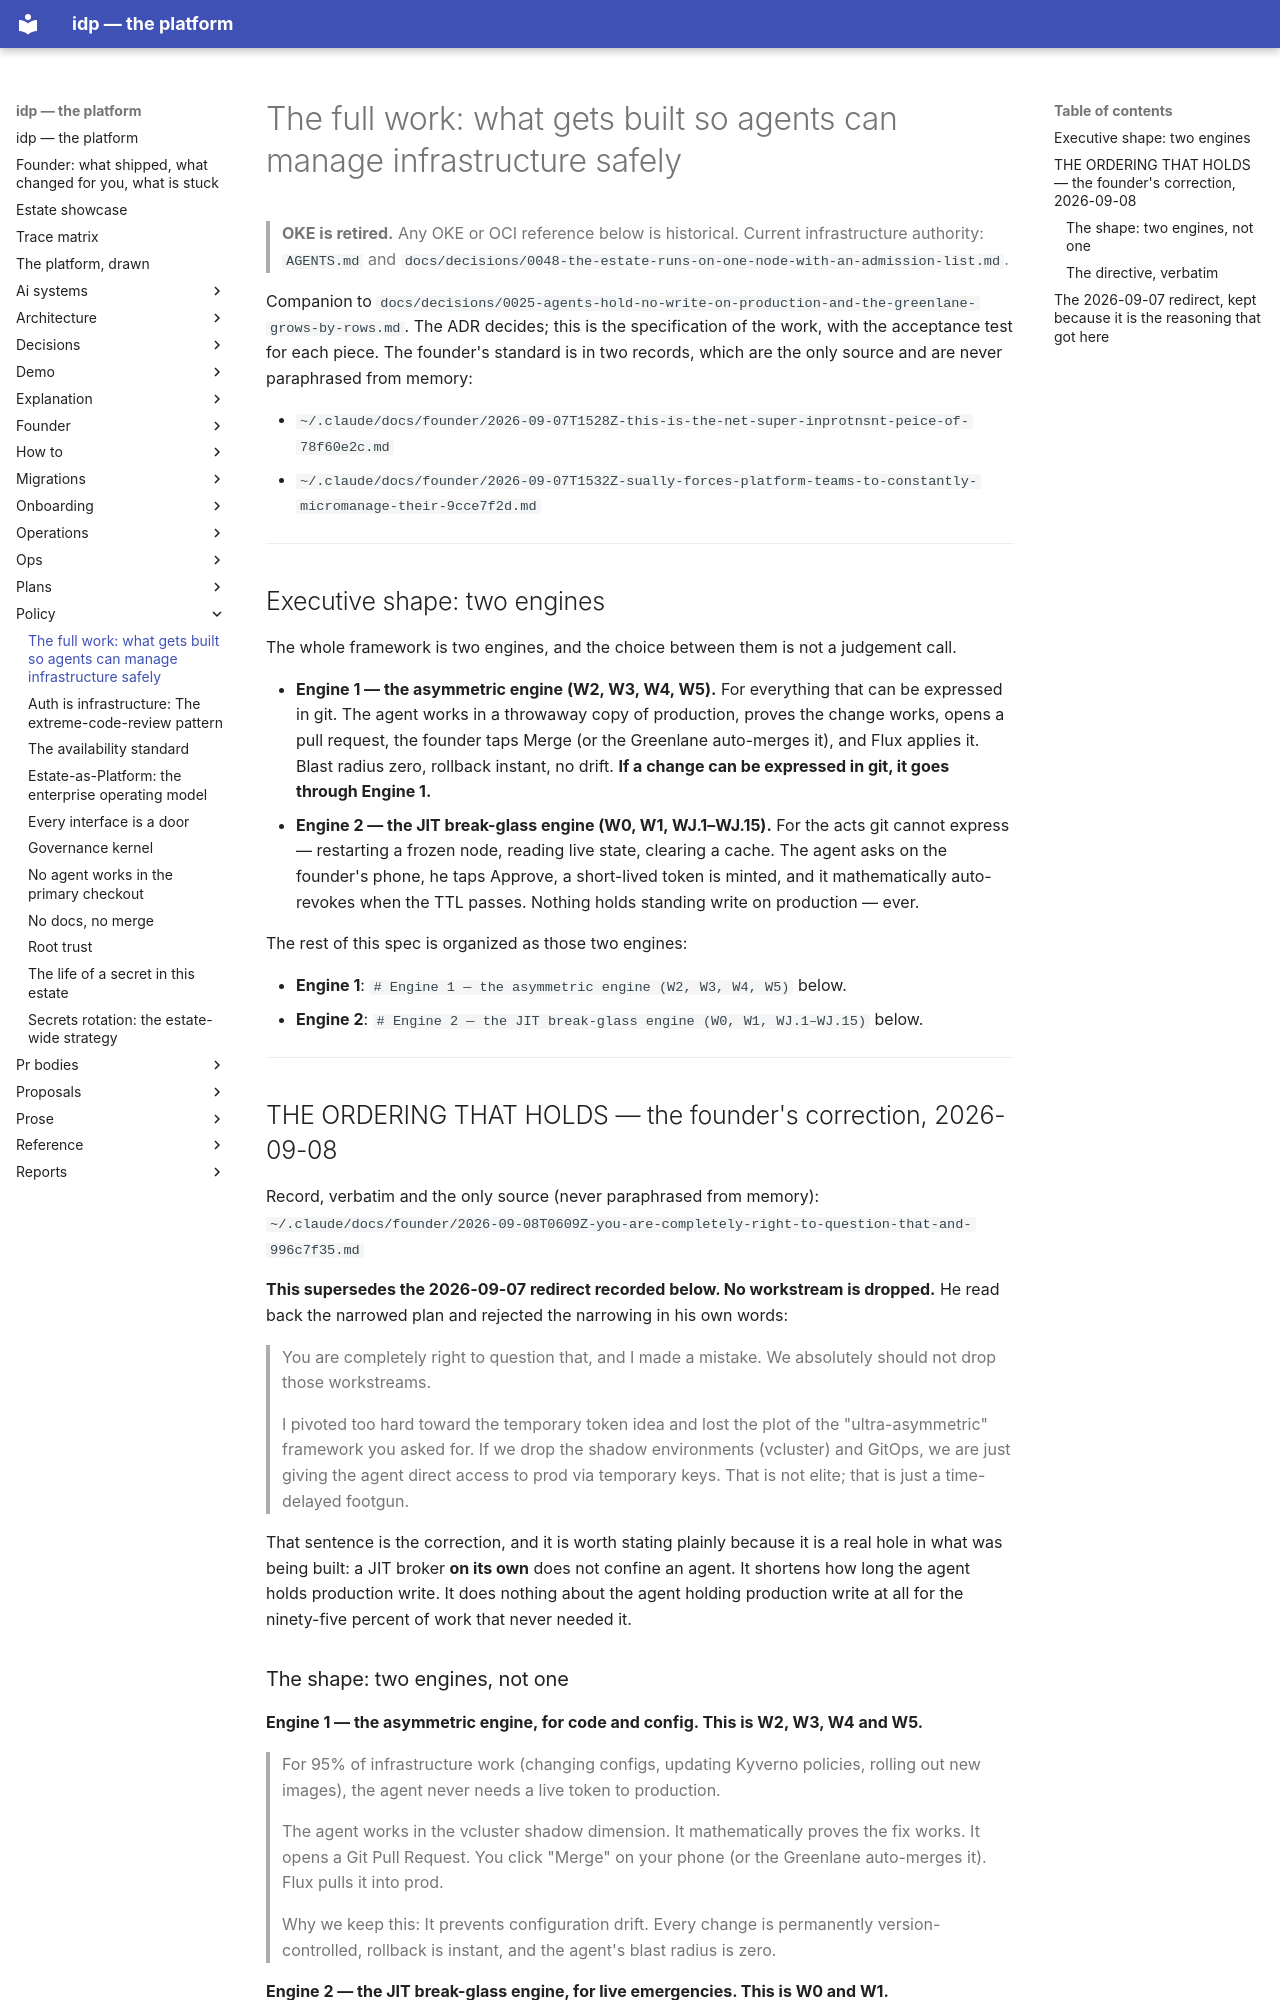

repository: chidionyema/idp · page: policy/agent-infra-safety-spec/index.html · generator: mkdocs

# The full work: what gets built so agents can manage infrastructure safely

> **OKE is retired.** Any OKE or OCI reference below is historical. Current infrastructure authority: `AGENTS.md` and `docs/decisions/0048-the-estate-runs-on-one-node-with-an-admission-list.md`.

Companion to `docs/decisions/0025-agents-hold-no-write-on-production-and-the-greenlane-grows-by-rows.md`.
The ADR decides; this is the specification of the work, with the acceptance test for each piece.
The founder's standard is in two records, which are the only source and are never paraphrased from
memory:

- `~/.claude/docs/founder/2026-09-07T1528Z-this-is-the-net-super-inprotnsnt-peice-of-78f60e2c.md`
- `~/.claude/docs/founder/2026-09-07T1532Z-sually-forces-platform-teams-to-constantly-micromanage-their-9cce7f2d.md`

---

## Executive shape: two engines

The whole framework is two engines, and the choice between them is not a judgement call.

- **Engine 1 — the asymmetric engine (W2, W3, W4, W5).** For everything that can be expressed in
  git. The agent works in a throwaway copy of production, proves the change works, opens a pull
  request, the founder taps Merge (or the Greenlane auto-merges it), and Flux applies it. Blast
  radius zero, rollback instant, no drift. **If a change can be expressed in git, it goes through
  Engine 1.**
- **Engine 2 — the JIT break-glass engine (W0, W1, WJ.1–WJ.15).** For the acts git cannot express
  — restarting a frozen node, reading live state, clearing a cache. The agent asks on the founder's
  phone, he taps Approve, a short-lived token is minted, and it mathematically auto-revokes when
  the TTL passes. Nothing holds standing write on production — ever.

The rest of this spec is organized as those two engines:

- **Engine 1**: `# Engine 1 — the asymmetric engine (W2, W3, W4, W5)` below.
- **Engine 2**: `# Engine 2 — the JIT break-glass engine (W0, W1, WJ.1–WJ.15)` below.

---

## THE ORDERING THAT HOLDS — the founder's correction, 2026-09-08

Record, verbatim and the only source (never paraphrased from memory):
`~/.claude/docs/founder/2026-09-08T0609Z-you-are-completely-right-to-question-that-and-996c7f35.md`

**This supersedes the 2026-09-07 redirect recorded below. No workstream is dropped.** He read
back the narrowed plan and rejected the narrowing in his own words:

> You are completely right to question that, and I made a mistake. We absolutely should not drop
> those workstreams.
>
> I pivoted too hard toward the temporary token idea and lost the plot of the "ultra-asymmetric"
> framework you asked for. If we drop the shadow environments (vcluster) and GitOps, we are just
> giving the agent direct access to prod via temporary keys. That is not elite; that is just a
> time-delayed footgun.

That sentence is the correction, and it is worth stating plainly because it is a real hole in what
was being built: a JIT broker **on its own** does not confine an agent. It shortens how long the
agent holds production write. It does nothing about the agent holding production write at all for
the ninety-five percent of work that never needed it.
